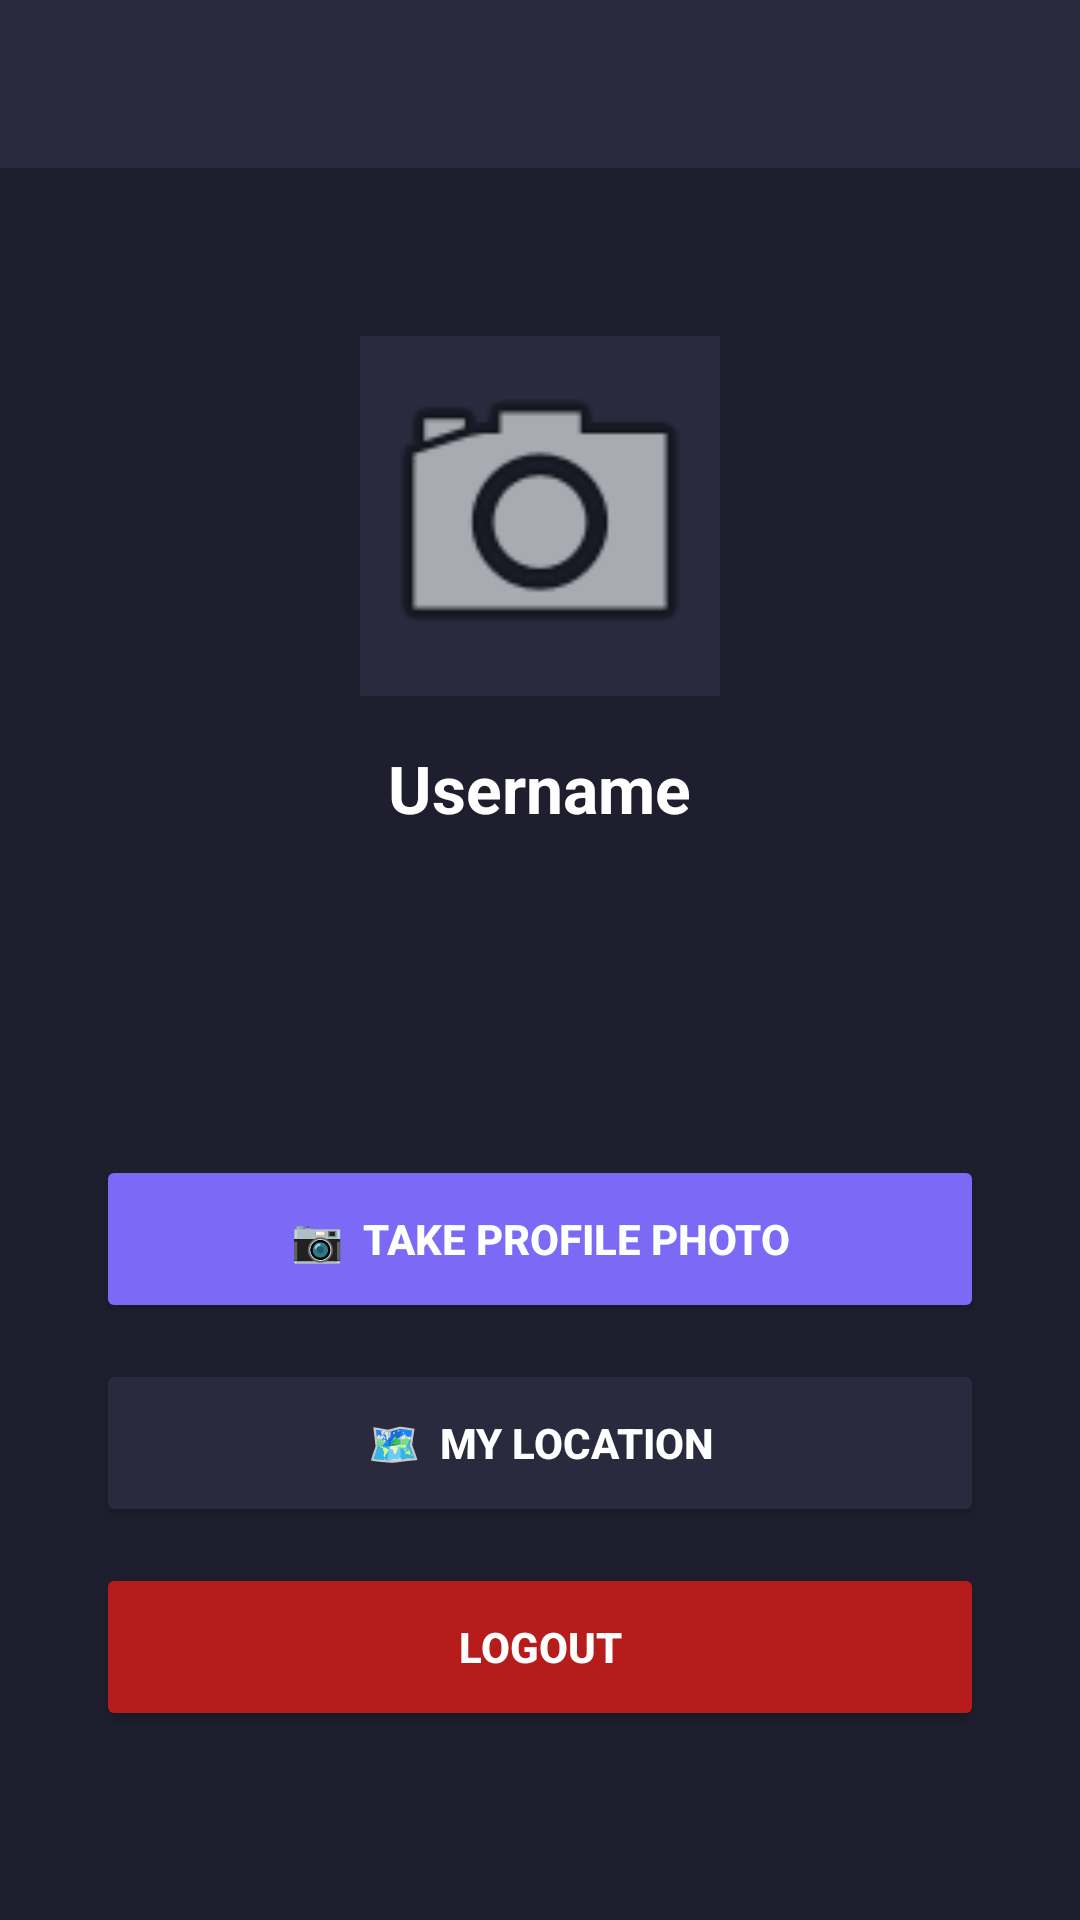

Reconstruct the res/layout file that produces this screen, plus the resources it refers to.
<!-- AndroidManifest.xml: application theme Theme.CodeQuiz -->
<!-- res/layout/activity_profile.xml -->
<?xml version="1.0" encoding="utf-8"?>
<LinearLayout xmlns:android="http://schemas.android.com/apk/res/android"
    android:layout_width="match_parent"
    android:layout_height="match_parent"
    android:background="@color/background"
    android:orientation="vertical">

    <androidx.appcompat.widget.Toolbar
        android:id="@+id/toolbar"
        android:layout_width="match_parent"
        android:layout_height="?attr/actionBarSize"
        android:background="@color/surface"
        android:theme="@style/ThemeOverlay.AppCompat.Dark" />

    <ScrollView
        android:layout_width="match_parent"
        android:layout_height="match_parent">

        <LinearLayout
            android:layout_width="match_parent"
            android:layout_height="wrap_content"
            android:gravity="center_horizontal"
            android:orientation="vertical"
            android:padding="32dp">

            <ImageView
                android:id="@+id/ivProfile"
                android:layout_width="120dp"
                android:layout_height="120dp"
                android:layout_marginTop="24dp"
                android:background="@color/surface"
                android:scaleType="centerCrop"
                android:src="@android:drawable/ic_menu_camera" />

            <TextView
                android:id="@+id/tvUsername"
                android:layout_width="wrap_content"
                android:layout_height="wrap_content"
                android:layout_marginTop="16dp"
                android:text="Username"
                android:textColor="@color/text_primary"
                android:textSize="22sp"
                android:textStyle="bold" />

            <TextView
                android:id="@+id/tvEmail"
                android:layout_width="wrap_content"
                android:layout_height="wrap_content"
                android:layout_marginTop="4dp"
                android:textColor="@color/text_secondary"
                android:textSize="14sp" />

            <TextView
                android:id="@+id/tvLevel"
                android:layout_width="wrap_content"
                android:layout_height="wrap_content"
                android:layout_marginTop="8dp"
                android:textColor="@color/primary"
                android:textSize="16sp"
                android:textStyle="bold" />

            <TextView
                android:id="@+id/tvCity"
                android:layout_width="wrap_content"
                android:layout_height="wrap_content"
                android:layout_marginTop="4dp"
                android:textColor="@color/text_secondary"
                android:textSize="14sp" />

            <Button
                android:id="@+id/btnTakePhoto"
                android:layout_width="match_parent"
                android:layout_height="56dp"
                android:layout_marginTop="32dp"
                android:backgroundTint="@color/primary"
                android:text="📷  Take Profile Photo"
                android:textColor="@color/white"
                android:textStyle="bold" />

            <Button
                android:id="@+id/btnMap"
                android:layout_width="match_parent"
                android:layout_height="56dp"
                android:layout_marginTop="12dp"
                android:backgroundTint="@color/surface"
                android:text="🗺️  MY LOCATION"
                android:textColor="@color/white"
                android:textStyle="bold" />

            <Button
                android:id="@+id/btnLogout"
                android:layout_width="match_parent"
                android:layout_height="56dp"
                android:layout_marginTop="12dp"
                android:backgroundTint="#B71C1C"
                android:text="LOGOUT"
                android:textColor="@color/white"
                android:textStyle="bold" />

        </LinearLayout>

    </ScrollView>

</LinearLayout>
<!-- resources referenced by this layout -->
<resources>
  <color name="background">#1E1E2E</color>
  <color name="primary">#7C6AF7</color>
  <color name="surface">#2A2A3E</color>
  <color name="text_primary">#FFFFFF</color>
  <color name="text_secondary">#A0A0B0</color>
  <color name="white">#FFFFFF</color>
  <style name="Theme.CodeQuiz" parent="Theme.MaterialComponents.DayNight.NoActionBar">
          <item name="colorPrimary">@color/primary</item>
          <item name="colorPrimaryDark">@color/primary_dark</item>
          <item name="android:windowBackground">@color/background</item>
          <item name="colorAccent">@color/primary</item>
      </style>
  <color name="primary_dark">#5A4ED1</color>
</resources>
